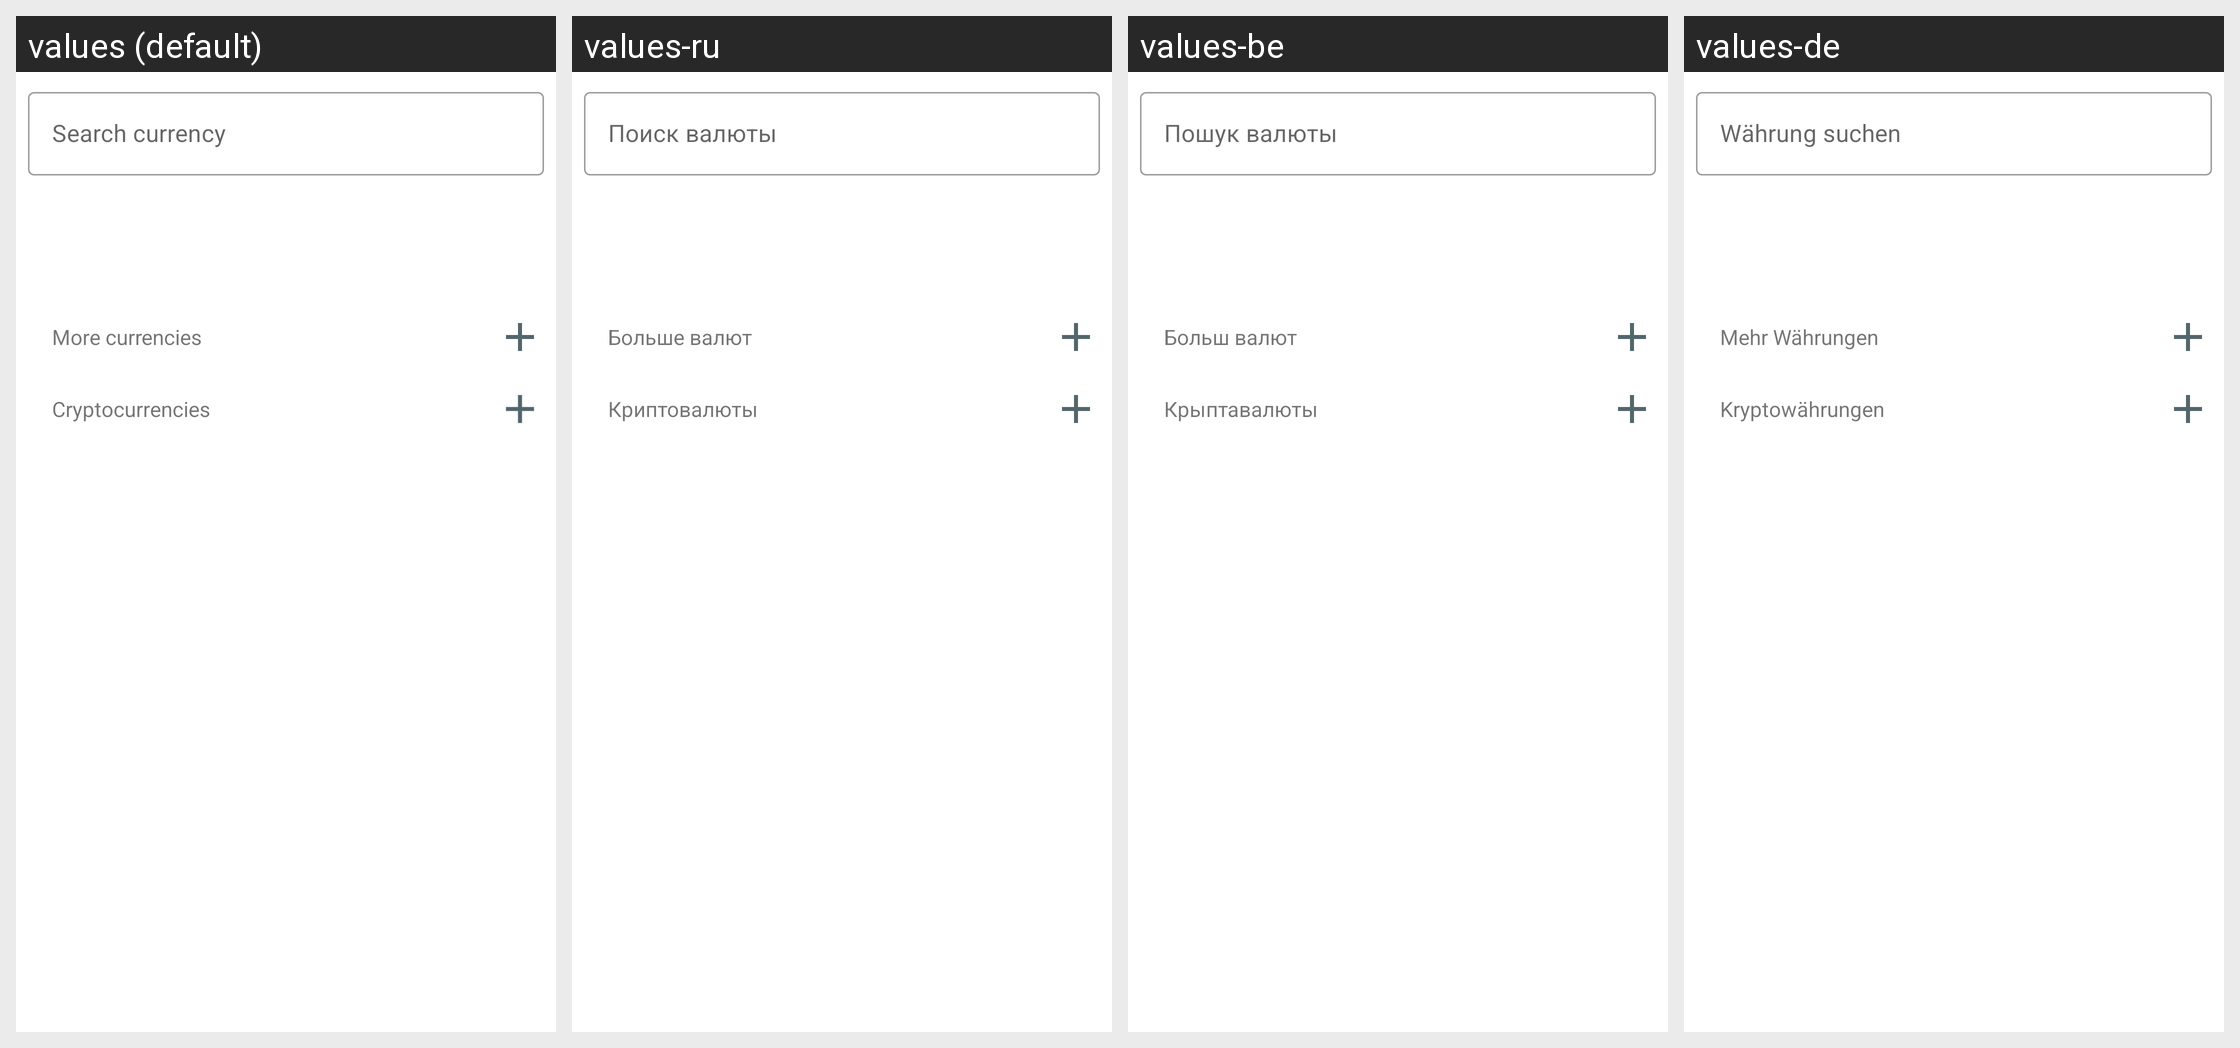

This grid shows one Android layout under several languages. Give, for every string resource on the screen, its name, the default text and each shown locale's text.
Android screen res/layout/dialog_add_currencies_from_catalog.xml rendered under 4 locales, left to right: values (default), values-ru, values-be, values-de. Device: Nexus 5 (rendered at 1080×1920; each locale shown at half size, 540×960, under a caption strip naming it); theme Theme.MyHomeBookkeeping.
Other locales in the repository, not shown: values-pl.
Strings drawn on this screen, with the default value and each locale's value (text and hints the layout hard-codes, and strings that could not be matched under every locale, appear in the picture but are not listed):

first_launch_currencies_search_hint
  values: Search currency
  values-ru: Поиск валюты
  values-be: Пошук валюты
  values-de: Währung suchen

first_launch_currencies_more
  values: More currencies
  values-ru: Больше валют
  values-be: Больш валют
  values-de: Mehr Währungen

first_launch_currencies_crypto
  values: Cryptocurrencies
  values-ru: Криптовалюты
  values-be: Крыптавалюты
  values-de: Kryptowährungen
